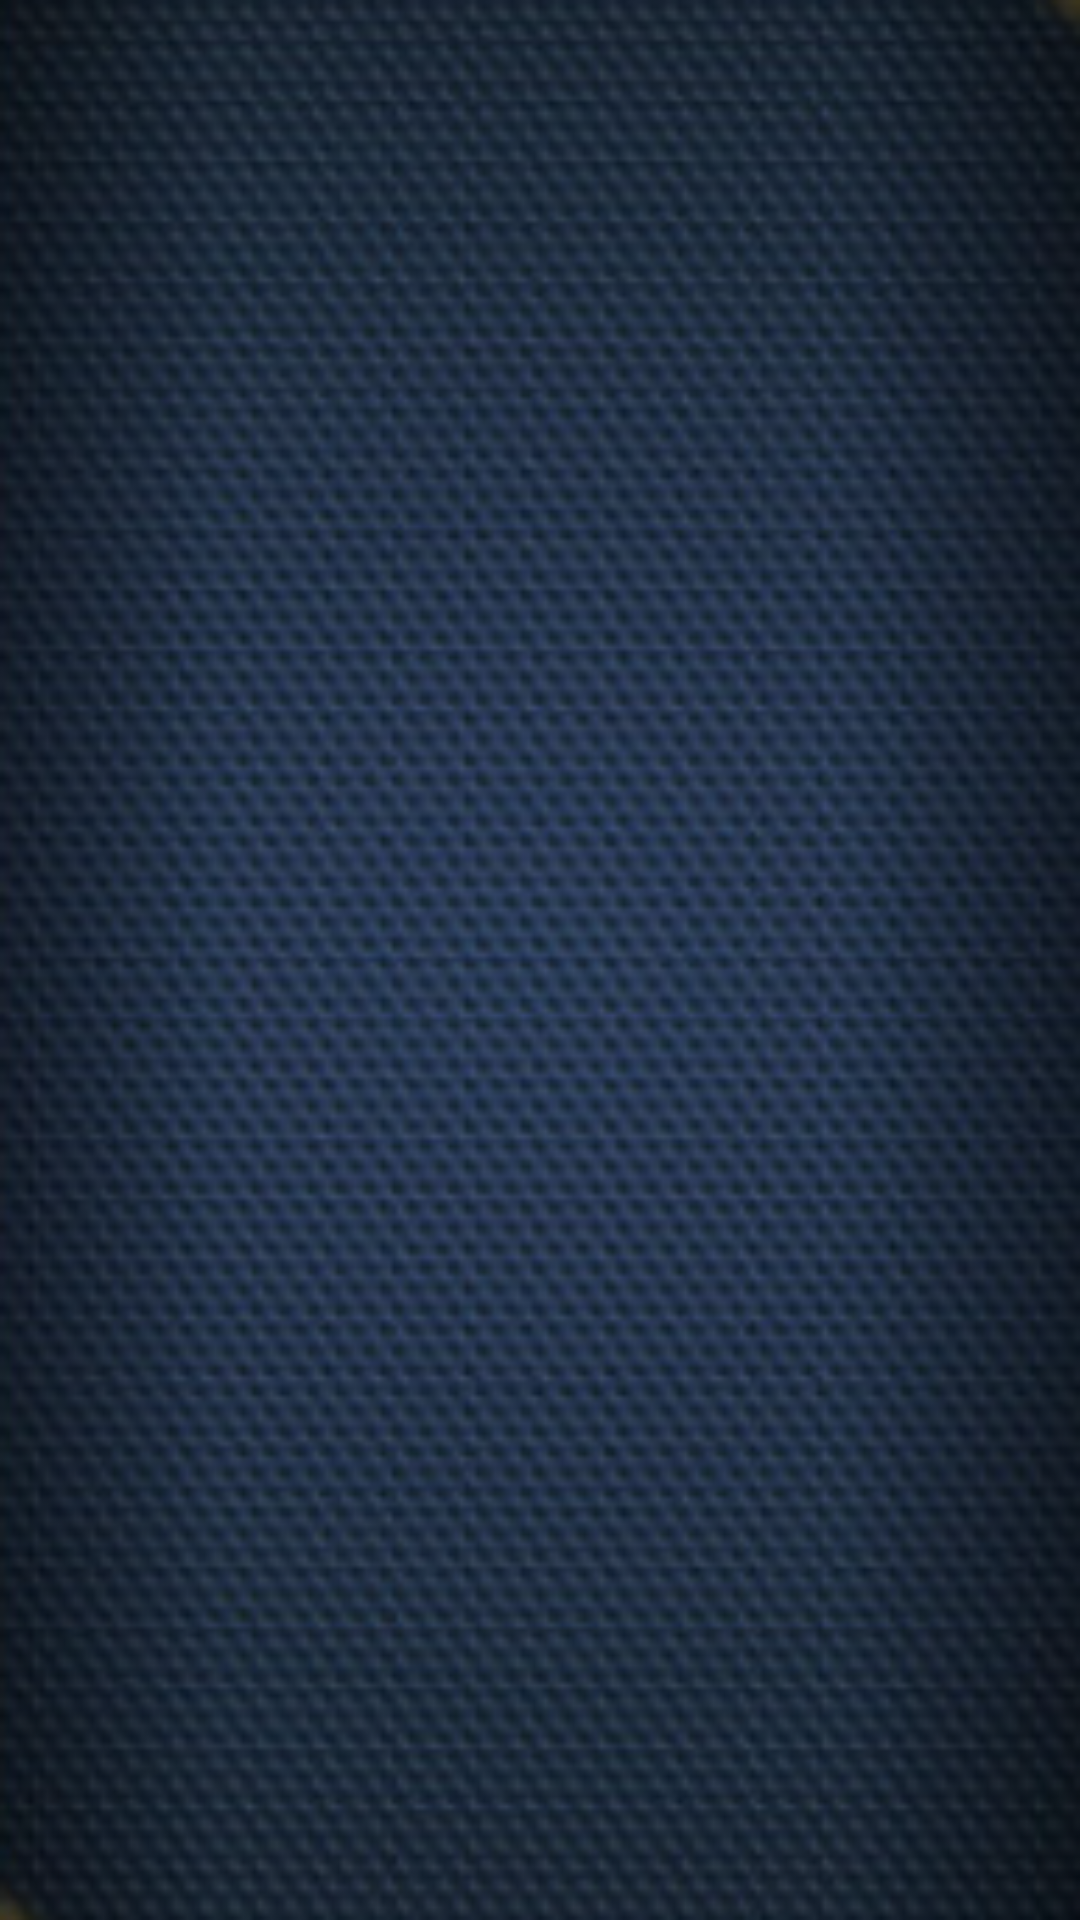

Reconstruct the res/layout file that produces this screen, plus the resources it refers to.
<!-- AndroidManifest.xml: application theme Theme.SheshBeshGame -->
<!-- res/layout/activity_open_screen.xml -->
<?xml version="1.0" encoding="utf-8"?>
<androidx.constraintlayout.widget.ConstraintLayout xmlns:android="http://schemas.android.com/apk/res/android"
    xmlns:app="http://schemas.android.com/apk/res-auto"
    xmlns:tools="http://schemas.android.com/tools"
    android:layout_width="match_parent"
    android:layout_height="match_parent"
    android:background="@drawable/br1"
    tools:context=".openScreen">

</androidx.constraintlayout.widget.ConstraintLayout>
<!-- resources referenced by this layout -->
<resources>
  <!-- drawable br1: png bitmap (drawable-v24, 135514 bytes) -->
  <style name="Theme.SheshBeshGame" parent="Theme.MaterialComponents.DayNight.DarkActionBar">
          
          <item name="colorPrimary">@color/purple_500</item>
          <item name="colorPrimaryVariant">@color/purple_700</item>
          <item name="colorOnPrimary">@color/white</item>
          
          <item name="colorSecondary">@color/teal_200</item>
          <item name="colorSecondaryVariant">@color/teal_700</item>
          <item name="colorOnSecondary">@color/black</item>
          
          <item name="android:statusBarColor" tools:targetApi="l">?attr/colorPrimaryVariant</item>
          
      </style>
  <!-- not gathered from this repository: default colours our renderer supplied (Android Studio template values) -->
  <color name="purple_500">#FF6200EE</color>
  <color name="purple_700">#FF3700B3</color>
  <color name="teal_200">#FF03DAC5</color>
  <color name="teal_700">#FF018786</color>
  <color name="black">#FF000000</color>
  <color name="white">#FFFFFFFF</color>
</resources>
